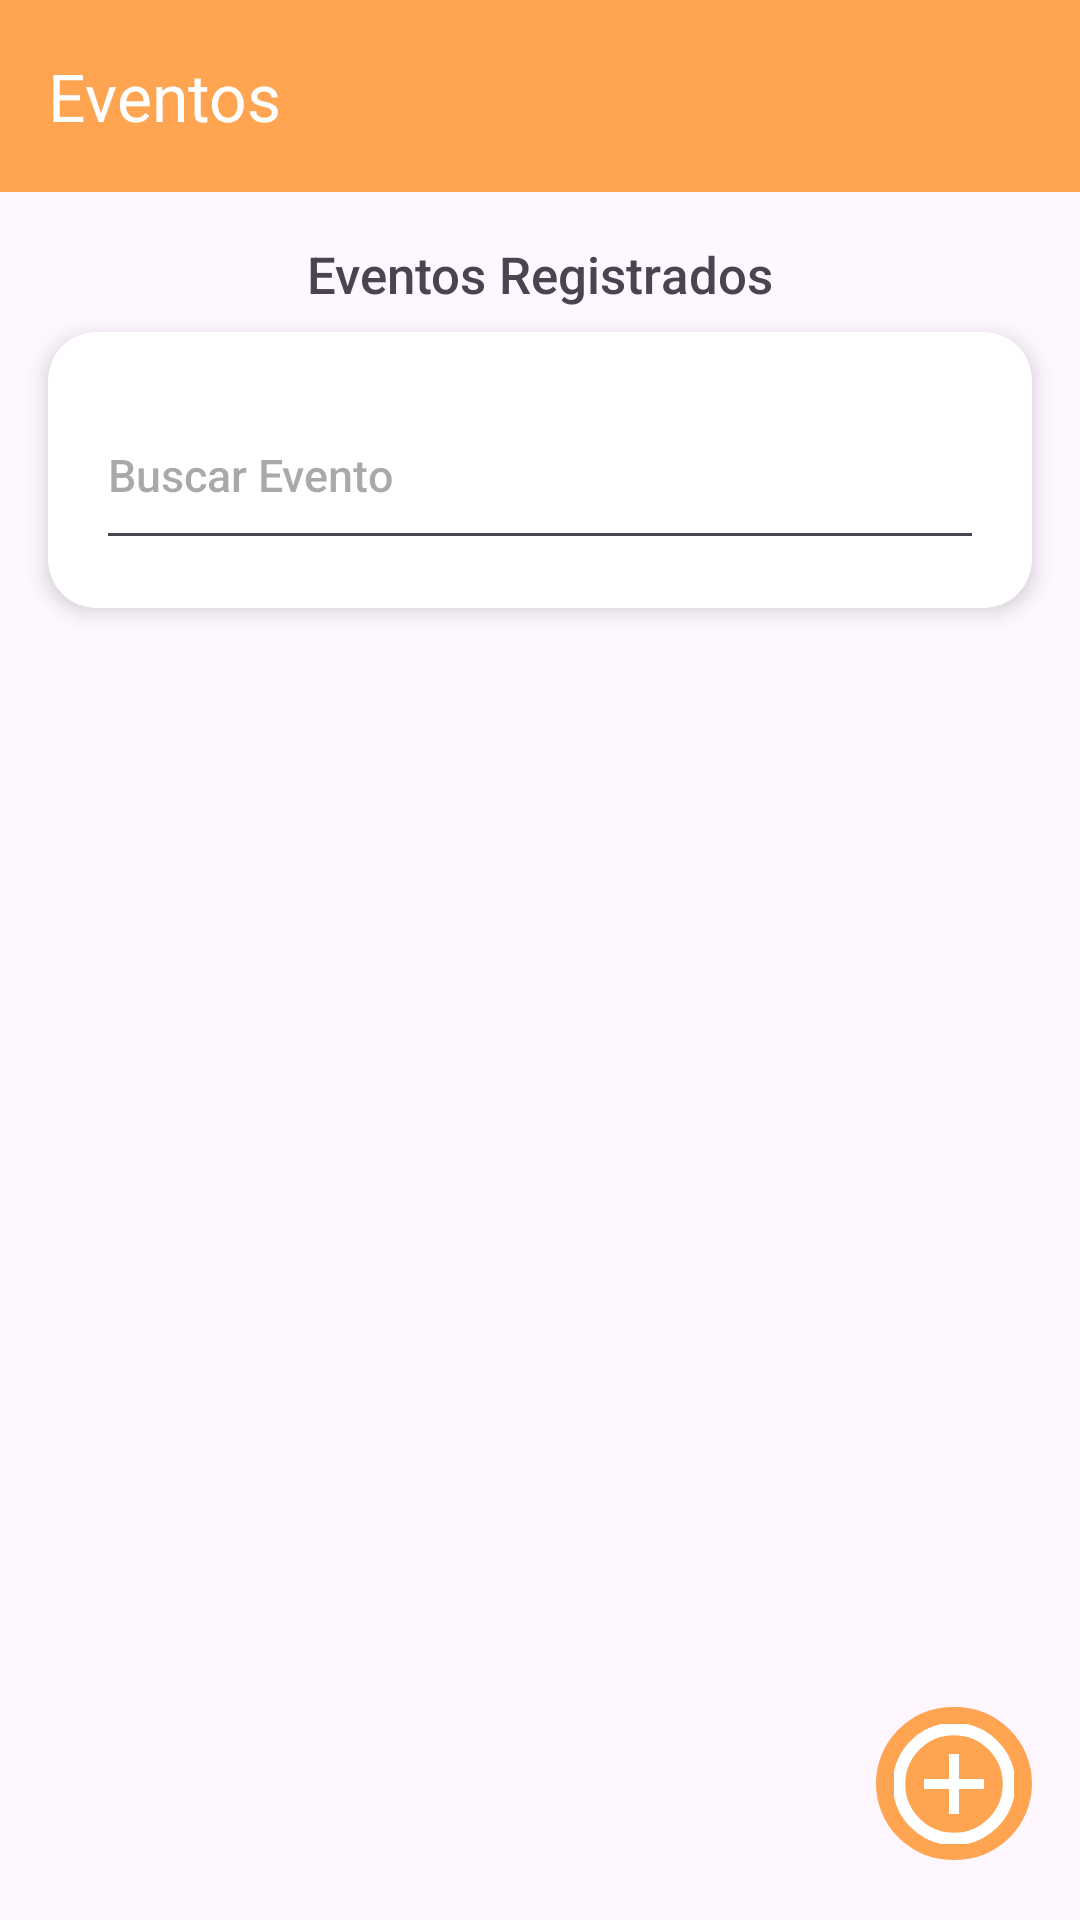

The Android layout XML behind this screen, and the referenced resources:
<!-- AndroidManifest.xml: application theme Theme.ListaDeEventos -->
<!-- res/layout/lista_eventos.xml -->
<?xml version="1.0" encoding="utf-8"?>
<androidx.coordinatorlayout.widget.CoordinatorLayout xmlns:android="http://schemas.android.com/apk/res/android"
    xmlns:app="http://schemas.android.com/apk/res-auto"
    xmlns:tools="http://schemas.android.com/tools"
    android:id="@+id/main"
    android:layout_width="match_parent"
    android:layout_height="match_parent"
    tools:context=".MainActivity">

    <com.google.android.material.appbar.AppBarLayout
        android:layout_width="match_parent"
        android:layout_height="wrap_content">
        <com.google.android.material.appbar.MaterialToolbar
            android:id="@+id/toolbar"
            android:layout_width="match_parent"
            android:layout_height="?attr/actionBarSize"
            app:title="Eventos" app:titleTextColor="@android:color/white"
            android:background="?attr/color"/>
    </com.google.android.material.appbar.AppBarLayout>

    <LinearLayout
        android:layout_width="match_parent"
        android:layout_height="match_parent"
        android:orientation="vertical"
        app:layout_behavior="@string/appbar_scrolling_view_behavior">

        <TextView
            android:id="@+id/txtListaEventos" android:layout_width="wrap_content"
            android:layout_height="wrap_content"
            android:fontFamily="sans-serif-medium"
            android:text="Eventos Registrados" android:textSize="17sp"
            android:layout_gravity="center_horizontal"
            android:layout_marginTop="16dp"
            android:layout_marginBottom="8dp"/>

        <androidx.cardview.widget.CardView
            android:layout_width="match_parent"
            android:layout_height="wrap_content"
            android:layout_marginHorizontal="16dp"
            android:layout_marginBottom="8dp"
            app:cardCornerRadius="16dp"
            app:cardElevation="4dp">

            <LinearLayout
                android:layout_width="match_parent"
                android:layout_height="wrap_content"
                android:orientation="vertical"
                android:padding="16dp">

                <EditText
                    android:id="@+id/editTextSearch"
                    android:layout_width="match_parent" android:layout_height="wrap_content" android:minHeight="60dp" android:drawableStart="@drawable/ic_search"
                    android:drawablePadding="8dp"
                    android:fontFamily="sans-serif-medium"
                    android:hint="Buscar Evento" android:inputType="text"
                    android:textSize="15sp" />
            </LinearLayout>
        </androidx.cardview.widget.CardView>

        <androidx.recyclerview.widget.RecyclerView
            android:id="@+id/recyclerEvento"
            android:layout_width="match_parent"
            android:layout_height="match_parent"
            android:paddingHorizontal="8dp" />

    </LinearLayout>

    <com.google.android.material.button.MaterialButton
        android:id="@+id/btnAgregar"
        android:layout_width="52dp"
        android:layout_height="59dp"
        android:layout_gravity="bottom|end"
        android:layout_margin="16dp"
        android:contentDescription="Agregar"
        app:backgroundTint="@color/orange"
        app:cornerRadius="40dp"
        app:icon="@drawable/ic_add"
        app:iconGravity="textStart"
        app:iconPadding="0dp"
        app:iconSize="40dp"
        app:iconTint="@android:color/white" />

</androidx.coordinatorlayout.widget.CoordinatorLayout>
<!-- resources referenced by this layout -->
<resources>
  <color name="orange">#FFA552</color>
  <!-- drawable ic_add (drawable) -->
  <?xml version="1.0" encoding="utf-8"?>
  <vector xmlns:android="http://schemas.android.com/apk/res/android"
      android:width="24dp"          android:height="24dp"
      android:viewportWidth="24.0"  android:viewportHeight="24.0">
  
    <path
        android:fillColor="#00000000"
        android:strokeColor="#FFFFFFFF"
        android:strokeWidth="2.5"  android:pathData="M12,12m-11,0a11,11 0,1 1,22 0a11,11 0,1 1,-22 0" />
  
    <path
        android:fillColor="#FFFFFFFF"  android:pathData="M18,13h-5v5h-2v-5H6v-2h5V6h2v5h5v2z"/>
  
  </vector>
  <style name="Theme.ListaDeEventos" parent="Base.Theme.ListaDeEventos" />
  <style name="Base.Theme.ListaDeEventos" parent="Theme.Material3.DayNight.NoActionBar">
          
          <item name="colorPrimary">@color/blue</item>
          <item name="color">@color/orange</item>
  
  
      </style>
  <color name="blue">#7DF6B1</color>
</resources>
